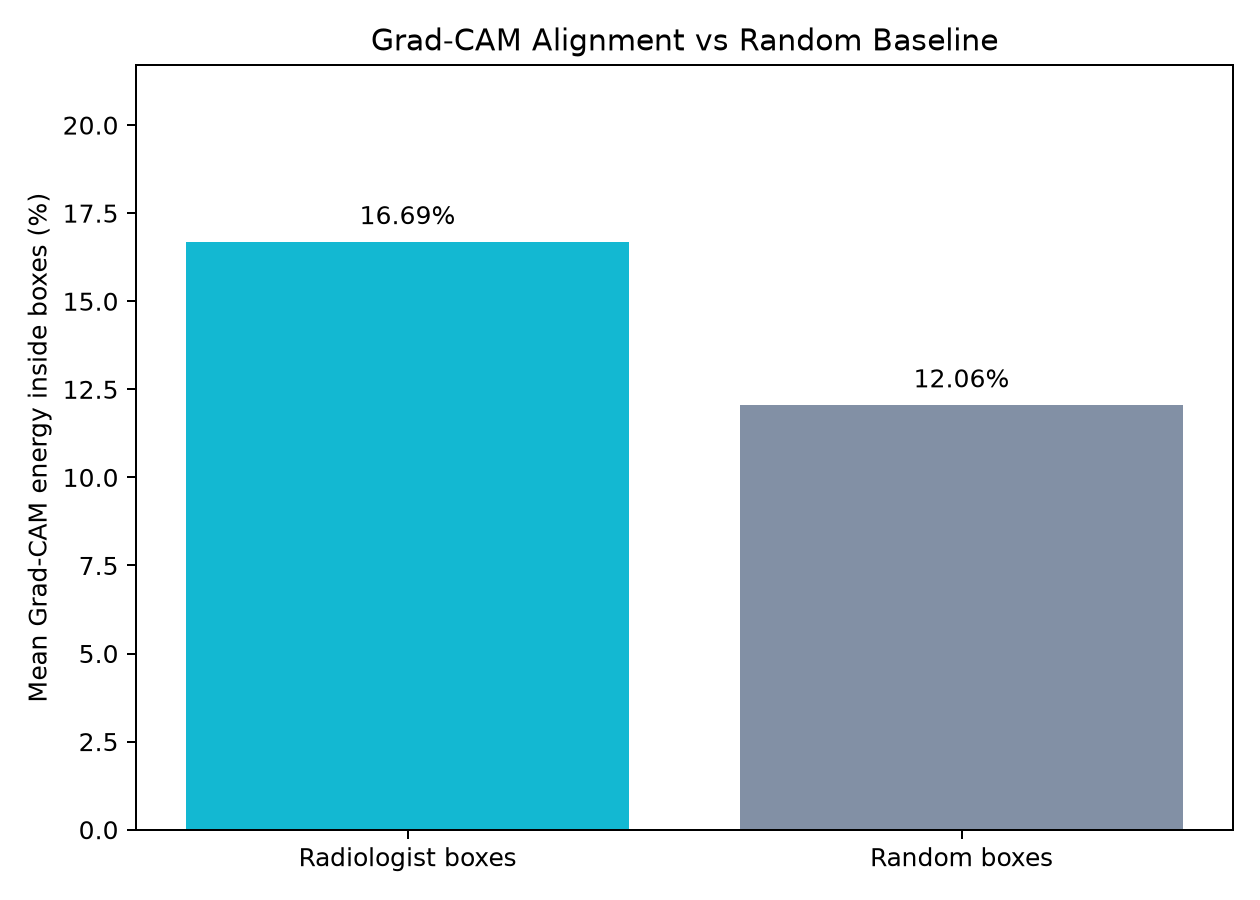

The file beside this chart, header and first rows:
image_id, predicted_lung_opacity, annotation_boxes, annotation_area_fraction, true_box_energy, random_box_energy, energy_difference
76f71a93-8105-4c79-a010-0cfa86f0061a, True, 4, 0.05261, 0.09968, 0.05836, 0.04132
eb211810-c51d-42c7-913b-d327c8ca4dd7, True, 1, 0.03187, 0.06766, 0.04145, 0.02621
ae9de5c9-8bb7-4570-8c3b-d5f724108f0b, False, 2, 0.09517, 0.1065, 0.08189, 0.02461
7f44bc68-029e-4c1f-ad3a-9c020086afb0, False, 1, 0.02846, 0.001117, 0.02821, -0.0271
78abc3f5-ac62-4e42-a6b4-1c44e09cb566, True, 2, 0.02962, 0.08933, 0.03906, 0.05027
baccc2b6-a7d5-4d89-a110-932adaa6a9ba, True, 1, 0.1409, 0.2708, 0.2135, 0.05736
2fc6c353-a51d-4eb7-ae51-d971f12a38d9, False, 2, 0.0409, 0.1106, 0.04981, 0.06074
52816546-4463-4a7f-a120-7d492a86a524, True, 1, 0.06473, 0.09261, 0.08221, 0.0104
31bb6549-ca98-4586-b5d6-b0e9142e6ae2, True, 2, 0.07709, 0.1548, 0.09079, 0.06401
b34524bc-e812-4067-a0e8-bd7185bfb814, True, 2, 0.3104, 0.4802, 0.3912, 0.08907
33d2956a-0501-471e-847f-ef9a0f4a18d2, False, 2, 0.07733, 0.07517, 0.0786, -0.003435
8732a404-be54-4ab6-809f-b92b3dde6e63, True, 2, 0.1467, 0.1853, 0.1509, 0.03433
73bc84c5-99b9-4e31-b8db-e3707aaf3576, True, 2, 0.125, 0.2695, 0.1589, 0.1106
bf506a9c-19c7-4dd8-acb4-b8d6569091d8, False, 2, 0.09359, 0.0, 0.04225, -0.04225
62ce6e7f-e6f9-400f-81aa-1efd9301e256, True, 2, 0.04269, 0.07981, 0.05507, 0.02474
b0c6e2ba-ceaa-4eb9-b241-7c387f8df4ef, True, 2, 0.2007, 0.4029, 0.2559, 0.147
c2c49031-f803-495d-9abf-32589c04a99b, False, 1, 0.06403, 0.009375, 0.04224, -0.03286
35ebaf46-2c58-46c0-879c-78cc3e49876c, False, 2, 0.2624, 0.002042, 0.06094, -0.05889
d3d0536b-d0e8-4e2a-a803-03c7d42d454d, True, 1, 0.1347, 0.1788, 0.2023, -0.02352
f27e1121-c394-4577-80c6-762f47e916b2, True, 2, 0.1475, 0.3357, 0.2124, 0.1233
394e0236-0dbc-47a4-8da7-0e4e5311f690, False, 2, 0.0739, 0.04968, 0.08219, -0.03251
e21bd38d-504c-4256-9168-2f1ccc10ad94, True, 1, 0.01849, 0.02025, 0.0193, 0.0009571
d640b82b-9fa6-49ad-9139-d1a0f1f8c7e8, False, 1, 0.02368, 0.03511, 0.02375, 0.01136
23997b8b-5726-4b2d-bd45-b15fc1c4c2af, False, 1, 0.04114, 0.0, 0.02881, -0.02881
3185ee2b-a09e-40fd-8f57-4d2802c0248d, True, 2, 0.05509, 0.1066, 0.06277, 0.04378
c21d6e3f-a2c5-409b-88f0-8b4c82398d3a, False, 1, 0.03508, 0.06567, 0.03813, 0.02754
bce09fde-2765-4fe5-ac6f-1e5966a43882, True, 2, 0.2105, 0.375, 0.2629, 0.1122
34c9ca0b-413a-447a-ab1a-66b08a53af7d, False, 1, 0.0228, 0.001901, 0.02822, -0.02632
b8d6b40d-2a3d-475f-88d3-03560f645223, True, 2, 0.2084, 0.3291, 0.2539, 0.07521
2993d607-03e5-45ba-9d1e-7e5b418b5a24, True, 2, 0.1664, 0.3706, 0.2404, 0.1303
3b4decc7-fed9-46fd-9d30-179b7cde4a2c, False, 1, 0.04821, 0.1623, 0.06733, 0.095
94c76c85-6c36-4c63-bb12-704c4cdd422f, True, 1, 0.04951, 0.05475, 0.06043, -0.005675
b267ae3f-b52c-403c-be9d-c8ac9070020e, False, 1, 0.06114, 0.2257, 0.06151, 0.1642
8cd0b312-ea6b-43c6-b637-ccba125ee5cd, True, 1, 0.1433, 0.2208, 0.2166, 0.004244
91ffea2c-cabd-4e92-9250-9498ecbd424c, False, 1, 0.07344, 0.2102, 0.07447, 0.1358
42da1a6f-7984-4d82-b10a-603b8e3724c5, True, 1, 0.03809, 0.08514, 0.04622, 0.03893
dc4d3a01-94f5-4e5a-a843-1c60dfd8b352, True, 1, 0.03559, 0.0343, 0.04707, -0.01277
bb1715b5-51ff-487d-ba71-669de8e74652, False, 1, 0.04719, 0.0, 0.02237, -0.02237
aa542085-6557-457e-b897-43591ce22108, True, 2, 0.213, 0.3343, 0.2593, 0.07499
ba3766e2-8065-45ab-a8a3-a5e5d81d5c15, True, 2, 0.2496, 0.4508, 0.327, 0.1238
17c749dc-e97a-4c5c-b4f4-c68b135a1a64, False, 1, 0.05664, 0.1236, 0.05513, 0.06851
c4400499-489b-4867-973a-06747a8261bb, True, 2, 0.2822, 0.5255, 0.3689, 0.1567
93727b85-2fa2-478d-aecc-46e14f391dd5, False, 2, 0.04245, 0.03376, 0.04847, -0.01471
6966f0a9-201d-4ec6-a077-fe9d77c199eb, True, 1, 0.02033, 0.04435, 0.02605, 0.0183
77762e93-073c-405f-bca5-0f1fd339bf4c, True, 3, 0.1131, 0.2088, 0.1349, 0.07396
81fb1d2e-b163-4c60-8c75-9ec4d724285c, False, 1, 0.07398, 0.2788, 0.05849, 0.2203
a8a49a6e-55df-42dd-8962-c239609f5f57, True, 2, 0.1893, 0.3473, 0.2381, 0.1093
11750ff6-94ea-43d0-bad8-f3c3e5278d7d, True, 2, 0.3278, 0.4917, 0.4359, 0.05583
b852140e-62d4-4ddb-b344-bc694bf9f167, False, 1, 0.05182, 0.01729, 0.04253, -0.02524
3993a64f-ab45-4594-abe9-2807e19a1d71, True, 2, 0.2429, 0.4149, 0.2977, 0.1172
ab71b558-cd1c-4ca8-b06e-05b4f3f48525, True, 1, 0.03759, 0.07057, 0.04938, 0.0212
dbaa7abd-4d45-4ce6-ac0c-89d961a7f8d2, False, 1, 0.02774, 0.0, 0.02349, -0.02349
aff9bfdd-b179-49e3-8981-dff5e0ff16b9, False, 2, 0.08721, 0.2206, 0.07683, 0.1438
60d168f2-20b8-46ac-b873-4293e0cb5728, True, 1, 0.04576, 0.09095, 0.05847, 0.03248
7828ad2d-6180-4903-aee4-e63fe42e63dc, True, 1, 0.02065, 0.0193, 0.02673, -0.007426
7e81f530-2762-4af9-997a-914d24e3ea6f, True, 1, 0.02726, 0.03956, 0.03235, 0.007209
e178c7c6-a213-4023-a125-45cf59949b20, False, 2, 0.03296, 0.005027, 0.03087, -0.02584
8a2ff8f3-6c66-4d64-9fd1-59fc17c2d59e, True, 2, 0.3202, 0.4572, 0.3877, 0.06943
b551156f-a0e0-4895-9bd5-c4e6307f077a, True, 2, 0.04233, 0.07361, 0.046, 0.02761
b7069aa5-9e33-4918-aba2-f76b0abef6a4, True, 2, 0.1008, 0.1724, 0.1311, 0.04129
... 40 more rows
